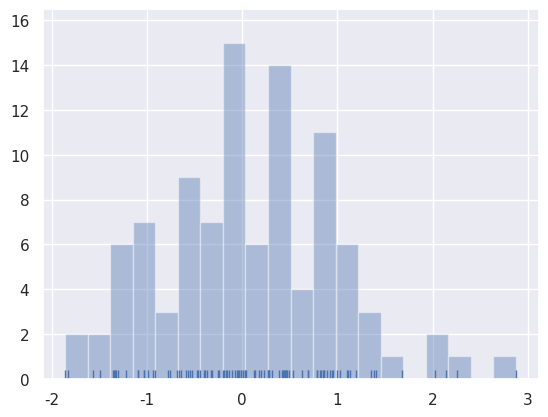

The script that saved this image:

import numpy as np
import pandas as pd
from scipy import stats, integrate
import matplotlib.pyplot as plt  #导入

import seaborn as sns
sns.set(color_codes=True)#导入seaborn包设定颜色

np.random.seed(sum(map(ord, "distributions")))
x = np.random.normal(size=100)
# sns.distplot(x, kde=False, rug=True);#kde=False关闭核密度分布,rug表示在x轴上每个观测上生成的小细条（边际毛毯）
sns.distplot(x, bins=20, kde=False, rug=True);#设置了20个矩形条
plt.show()